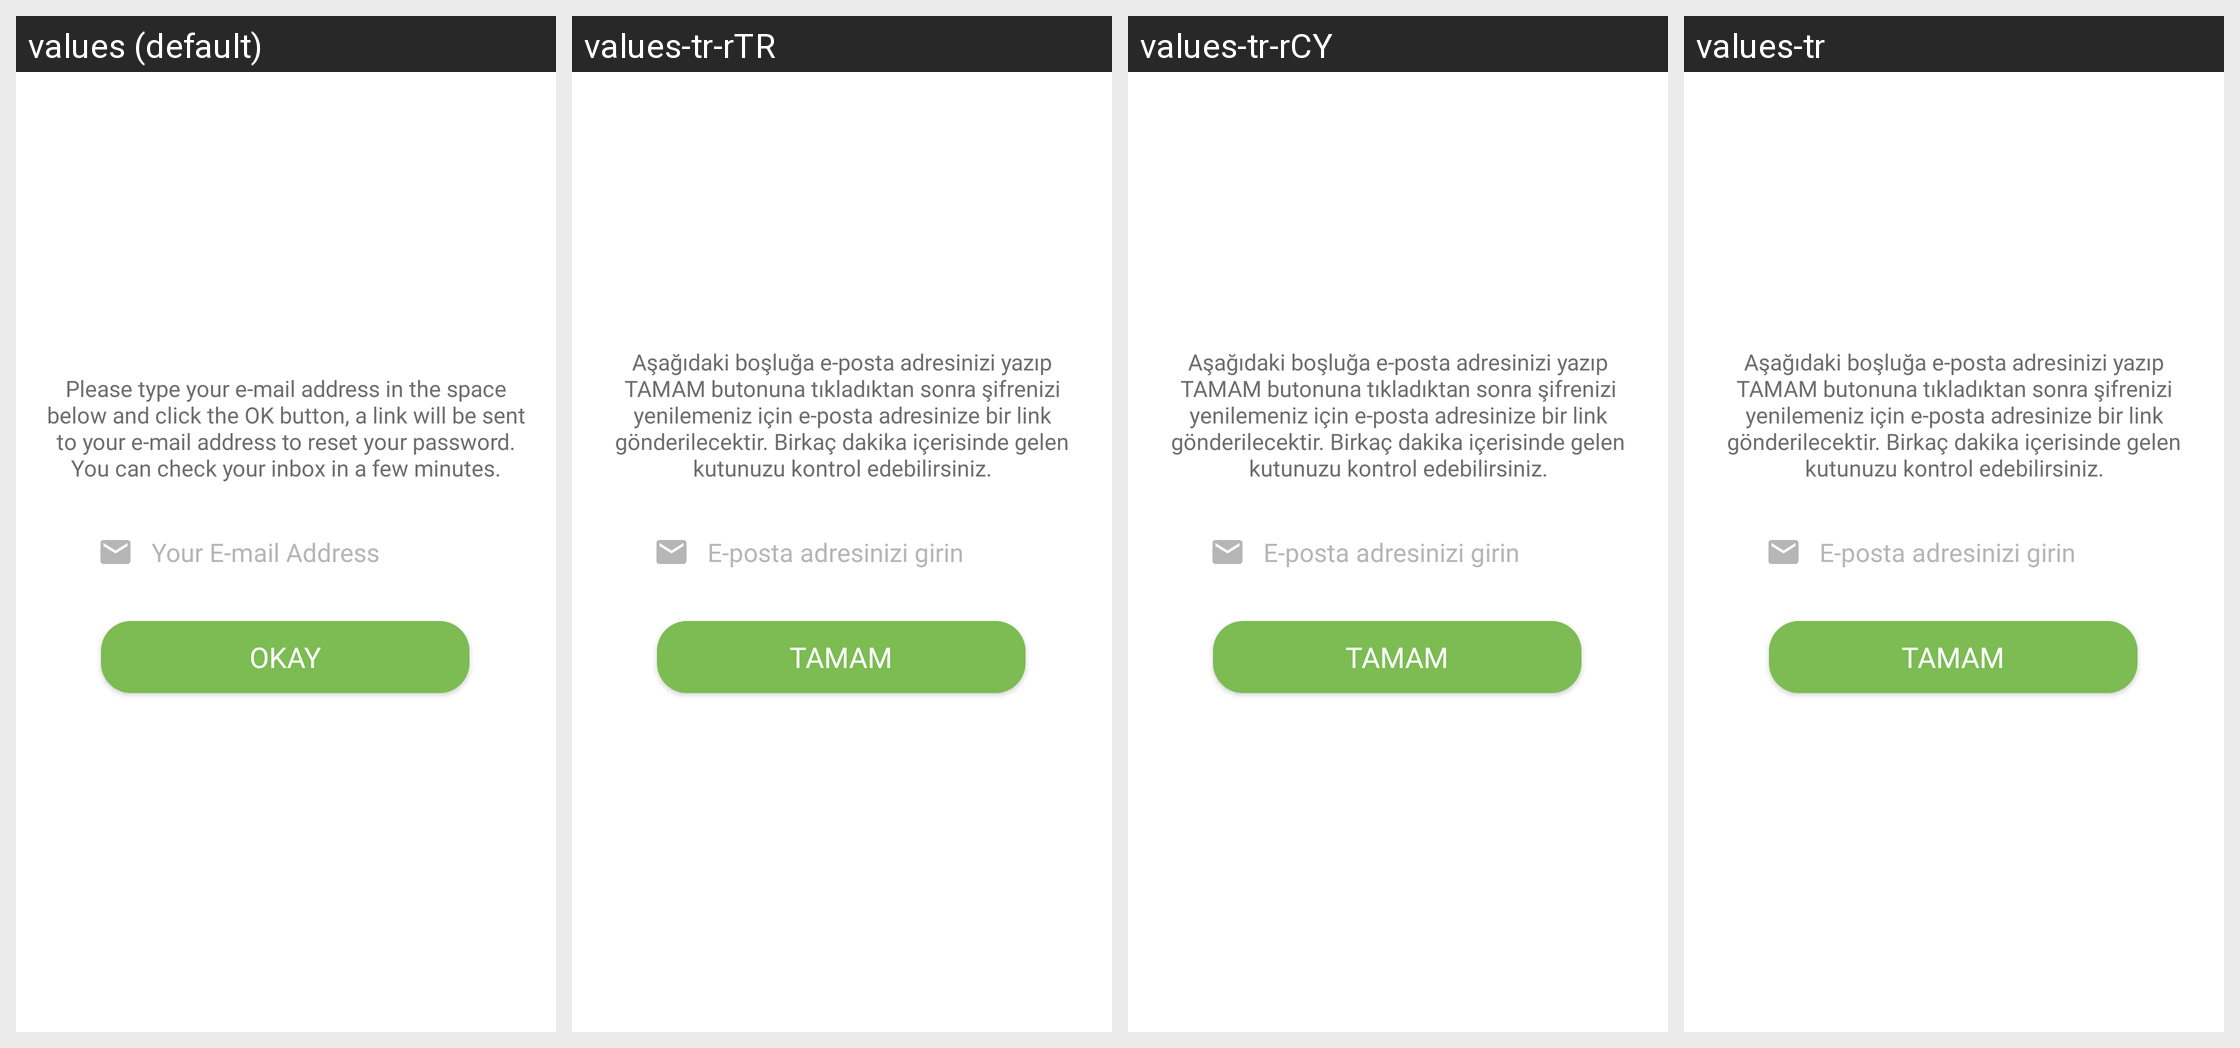

The Android screen above is rendered under several locales of the same app. Produce the string resources it draws, with the default and per-locale values.
Android screen res/layout/fragment_sifremi_unuttum.xml rendered under 4 locales, left to right: values (default), values-tr-rTR, values-tr-rCY, values-tr. Device: Nexus 5 (rendered at 1080×1920; each locale shown at half size, 540×960, under a caption strip naming it); theme Theme.Mathmaster.
Other locales in the repository, not shown: values-de-rDE, values-es-rES, values-fr-rFR.
Strings drawn on this screen, with the default value and each locale's value (text and hints the layout hard-codes, and strings that could not be matched under every locale, appear in the picture but are not listed):

sifremi_unuttum_text
  values: Please type your e-mail address in the space below and click the OK button, a link will be sent to your e-mail address to reset your password. You can check your inbox in a few minutes.
  values-tr-rTR: Aşağıdaki boşluğa e-posta adresinizi yazıp TAMAM butonuna tıkladıktan sonra şifrenizi yenilemeniz için e-posta adresinize bir link gönderilecektir. Birkaç dakika içerisinde gelen kutunuzu kontrol edebilirsiniz.
  values-tr-rCY: Aşağıdaki boşluğa e-posta adresinizi yazıp TAMAM butonuna tıkladıktan sonra şifrenizi yenilemeniz için e-posta adresinize bir link gönderilecektir. Birkaç dakika içerisinde gelen kutunuzu kontrol edebilirsiniz.
  values-tr: Aşağıdaki boşluğa e-posta adresinizi yazıp TAMAM butonuna tıkladıktan sonra şifrenizi yenilemeniz için e-posta adresinize bir link gönderilecektir. Birkaç dakika içerisinde gelen kutunuzu kontrol edebilirsiniz.

eposta_adresinizi_girin
  values: Your E-mail Address
  values-tr-rTR: E-posta adresinizi girin
  values-tr-rCY: E-posta adresinizi girin
  values-tr: E-posta adresinizi girin

baglanti_problemi_button
  values: Okay
  values-tr-rTR: Tamam
  values-tr-rCY: Tamam
  values-tr: Tamam
